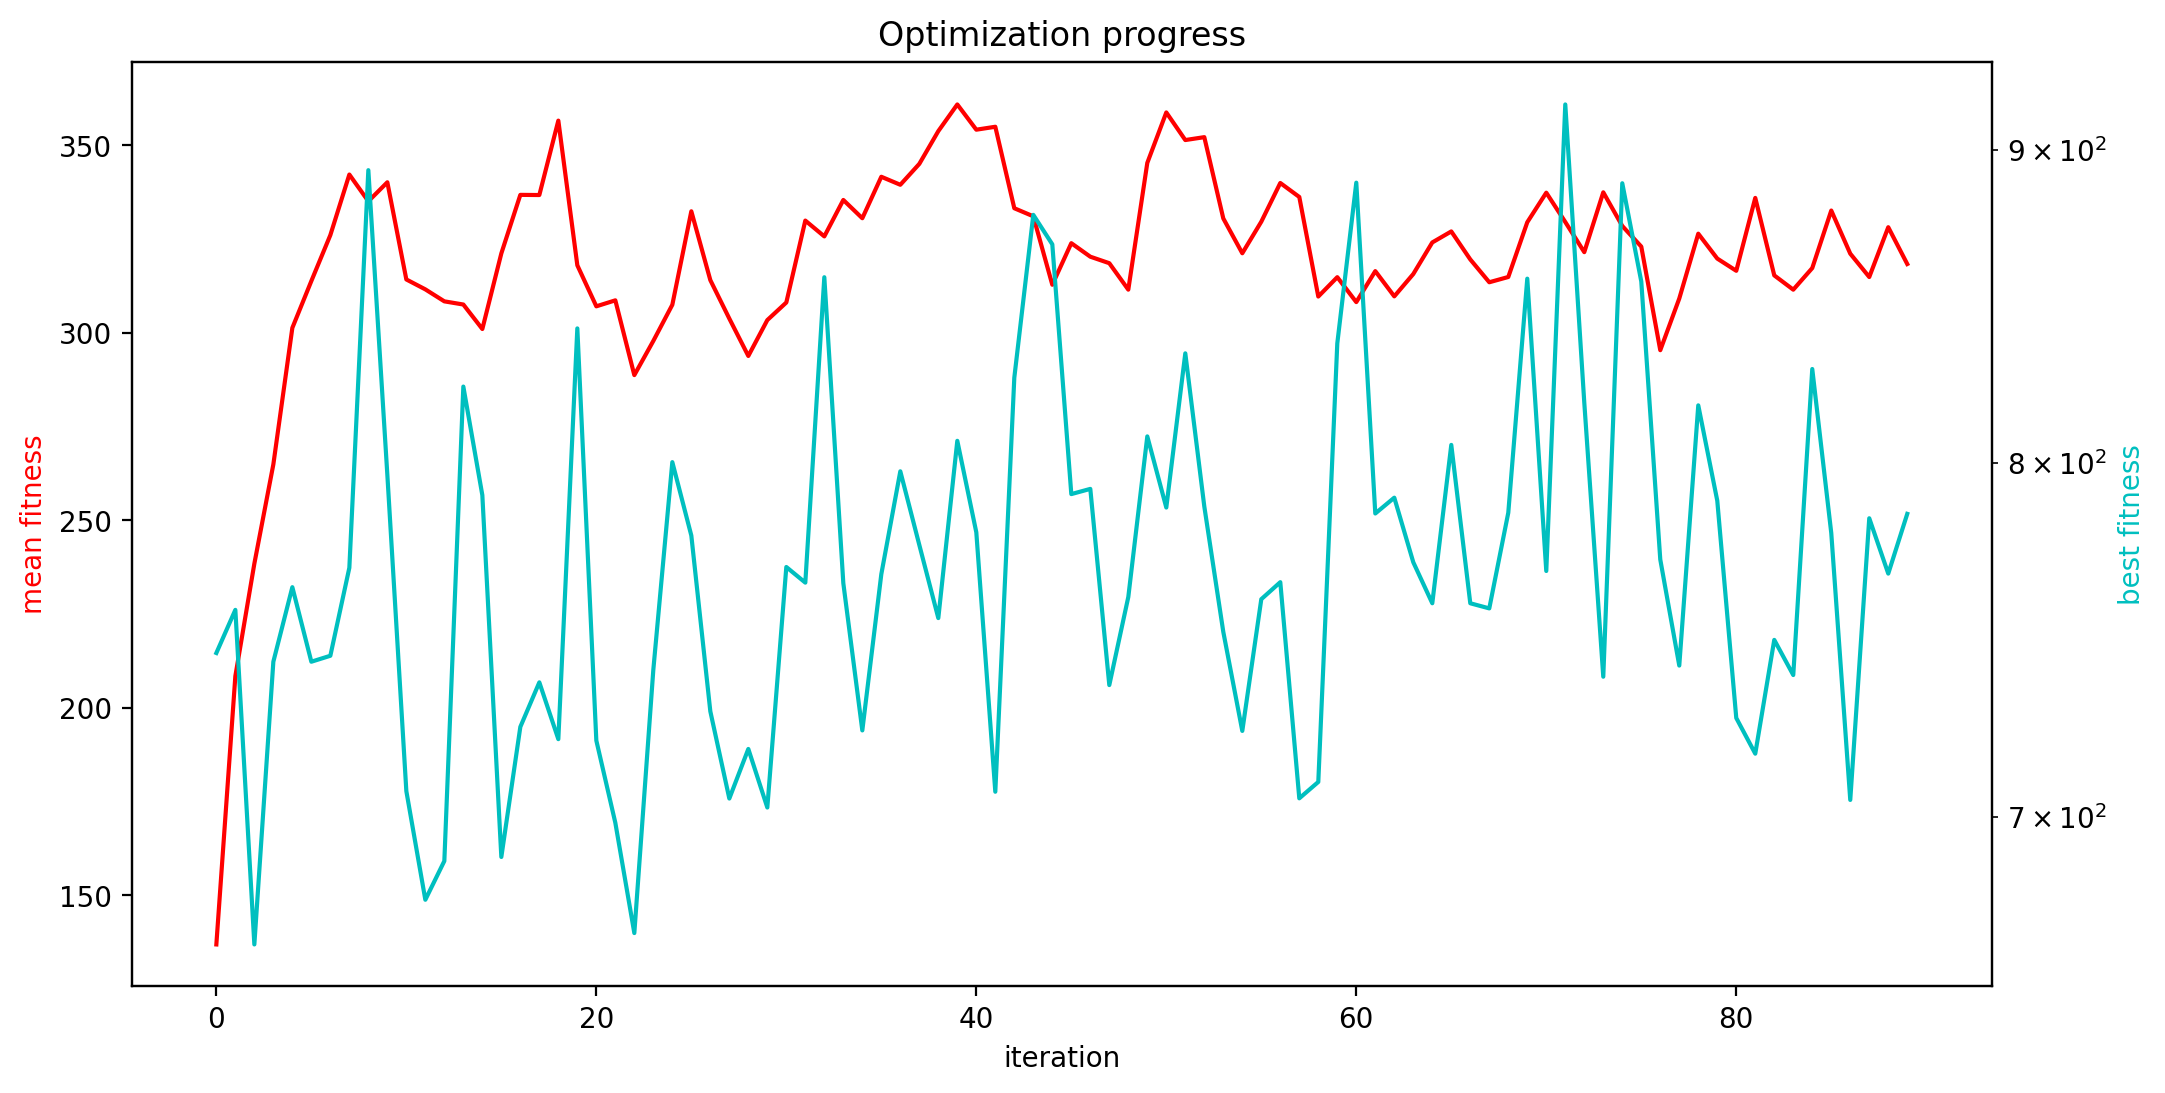

Source data for this figure (header and first rows):
mean fitness, best fitness, population size
136.9, 744.7, 256
208.4, 756.9, 256
238.4, 667.3, 256
264.9, 742.2, 256
301.3, 763.4, 256
313.8, 742.2, 256
326, 743.9, 256
342.2, 769, 256
335.1, 893.2, 256
340.1, 796.4, 256
314.2, 706.9, 256
311.6, 678.6, 256
308.4, 688.6, 256
307.5, 823.3, 256
301, 790.3, 256
321.2, 689.6, 256
336.8, 724.2, 256
336.7, 736.5, 256
356.6, 720.9, 256
318, 841.5, 256
307.1, 720.5, 256
308.7, 698.6, 256
288.7, 670.1, 256
297.8, 740, 256
307.5, 800.2, 256
332.4, 778.3, 256
314, 728.5, 256
303.8, 704.9, 256
293.8, 718.2, 256
303.4, 702.6, 256
308.1, 769.2, 256
329.9, 764.7, 256
325.7, 857.9, 256
335.4, 764.5, 256
330.5, 723.3, 256
341.6, 767.1, 256
339.5, 797.4, 256
345, 775.6, 256
353.8, 754.5, 256
360.9, 806.6, 256
354.2, 779.3, 256
354.9, 706.8, 256
333.2, 826, 256
331.1, 878.3, 256
312.8, 868.6, 256
323.9, 790.6, 256
320.3, 792.1, 256
318.6, 735.7, 256
311.5, 760.5, 256
345.3, 808, 256
358.8, 786.6, 256
351.4, 833.6, 256
352.2, 786.9, 256
330.5, 750.6, 256
321.2, 723.1, 256
329.6, 759.9, 256
339.9, 764.8, 256
336.2, 705, 256
309.7, 709.4, 256
314.8, 836.8, 256
... 30 more rows
